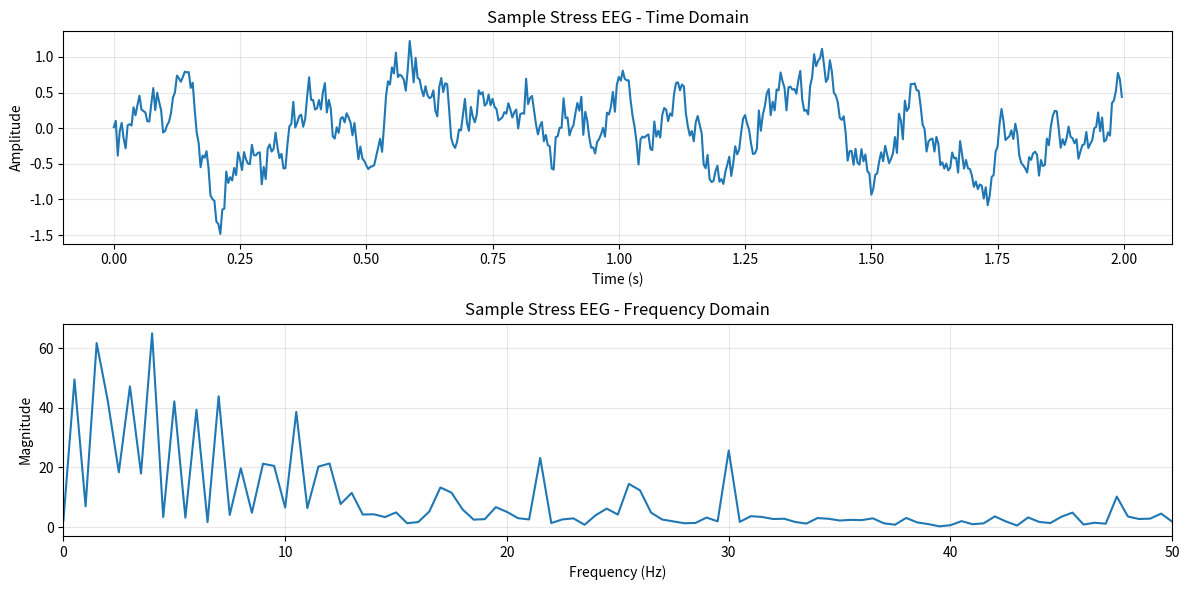
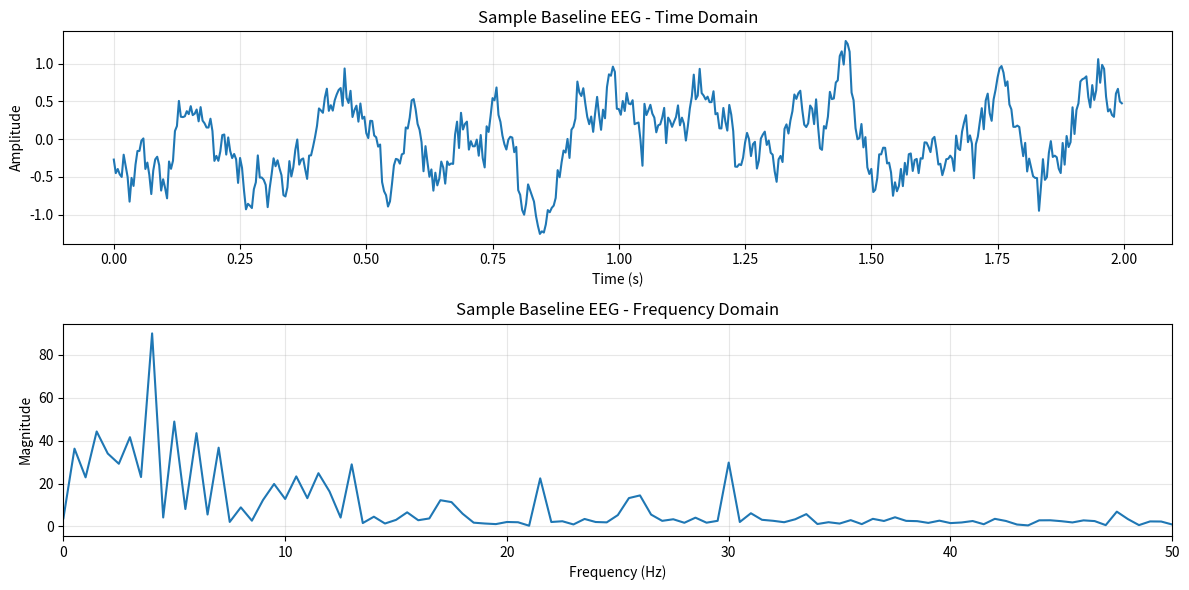

Python code for these plots, in order:
#!/usr/bin/env python3
# -*- coding: utf-8 -*-
"""
================================================================================
Sample EEG Data Generator for GenAI-RAG-EEG
================================================================================

Title: Synthetic EEG Data for Testing and Demonstration
Authors: [Your Name]
Version: 1.0.0

Description:
    This module generates synthetic EEG data for testing the GenAI-RAG-EEG
    pipeline without requiring access to real datasets (DEAP, SAM-40, WESAD).

    The synthetic data mimics key characteristics of real EEG:
    - Realistic frequency components (alpha, beta, theta, delta, gamma)
    - Multi-channel structure (32 channels, 10-20 system)
    - Stress vs. baseline differences in band power

Data Characteristics:
    - Sampling Rate: 256 Hz
    - Channels: 32 (standard 10-20 montage)
    - Segment Length: 512 samples (2 seconds)
    - Classes: 0 (Baseline/No Stress), 1 (Stress)

Usage:
    >>> from sample_eeg_data import generate_sample_data
    >>> X_train, y_train, X_test, y_test = generate_sample_data(n_samples=100)
    >>> print(X_train.shape)  # (80, 32, 512)

License: MIT
================================================================================
"""

import numpy as np
from typing import Tuple, Optional, Dict, List
import json
import os


# =============================================================================
# CONSTANTS
# =============================================================================

# EEG Configuration
N_CHANNELS = 32
SAMPLING_RATE = 256  # Hz
SEGMENT_LENGTH = 512  # samples (2 seconds)

# Standard 10-20 Electrode Names
CHANNEL_NAMES = [
    'Fp1', 'Fp2', 'F7', 'F3', 'Fz', 'F4', 'F8',
    'FC5', 'FC1', 'FC2', 'FC6',
    'T7', 'C3', 'Cz', 'C4', 'T8',
    'TP9', 'CP5', 'CP1', 'CP2', 'CP6', 'TP10',
    'P7', 'P3', 'Pz', 'P4', 'P8',
    'PO9', 'O1', 'Oz', 'O2', 'PO10'
]

# EEG Frequency Bands (Hz)
FREQUENCY_BANDS = {
    'delta': (0.5, 4),
    'theta': (4, 8),
    'alpha': (8, 13),
    'beta': (13, 30),
    'gamma': (30, 100)
}

# Stress-related power changes (relative to baseline)
STRESS_POWER_CHANGES = {
    'delta': 0.85,   # Decreased during stress
    'theta': 0.80,   # Decreased during stress
    'alpha': 0.70,   # Significantly decreased (less relaxation)
    'beta': 1.40,    # Increased (cognitive load)
    'gamma': 1.10    # Slightly increased
}


# =============================================================================
# SIGNAL GENERATION FUNCTIONS
# =============================================================================

def generate_eeg_band(
    n_samples: int,
    freq_range: Tuple[float, float],
    amplitude: float = 1.0,
    fs: int = SAMPLING_RATE
) -> np.ndarray:
    """
    Generate a single EEG frequency band signal.

    Logic:
    ------
    Creates a signal by summing multiple sinusoids within the specified
    frequency range, with random phases for naturalistic appearance.

    Args:
        n_samples: Number of time samples
        freq_range: (low_freq, high_freq) in Hz
        amplitude: Signal amplitude scaling factor
        fs: Sampling frequency in Hz

    Returns:
        signal: 1D numpy array of shape (n_samples,)

    Example:
        >>> alpha_signal = generate_eeg_band(512, (8, 13), amplitude=1.5)
    """
    t = np.arange(n_samples) / fs
    signal = np.zeros(n_samples)

    # Generate multiple frequency components
    n_components = 5
    frequencies = np.linspace(freq_range[0], freq_range[1], n_components)

    for freq in frequencies:
        phase = np.random.uniform(0, 2 * np.pi)
        signal += np.sin(2 * np.pi * freq * t + phase)

    # Normalize and scale
    signal = signal / n_components * amplitude

    return signal


def generate_single_channel_eeg(
    n_samples: int = SEGMENT_LENGTH,
    is_stress: bool = False,
    base_amplitudes: Optional[Dict[str, float]] = None
) -> np.ndarray:
    """
    Generate synthetic EEG for a single channel.

    Logic:
    ------
    1. Generate each frequency band separately
    2. Apply stress-related power modifications if is_stress=True
    3. Sum all bands and add Gaussian noise

    Data Flow:
    ----------
    Base amplitudes → Generate bands → Apply stress modulation → Sum + noise

    Args:
        n_samples: Number of time samples
        is_stress: Whether to generate stress-like pattern
        base_amplitudes: Optional dict of band amplitudes

    Returns:
        eeg: 1D numpy array of shape (n_samples,)
    """
    if base_amplitudes is None:
        # Default amplitudes based on typical EEG power distribution
        base_amplitudes = {
            'delta': 1.0,
            'theta': 0.8,
            'alpha': 0.6,
            'beta': 0.4,
            'gamma': 0.2
        }

    signal = np.zeros(n_samples)

    for band_name, freq_range in FREQUENCY_BANDS.items():
        amplitude = base_amplitudes.get(band_name, 0.5)

        # Apply stress modulation
        if is_stress:
            amplitude *= STRESS_POWER_CHANGES.get(band_name, 1.0)

        # Generate band signal
        band_signal = generate_eeg_band(n_samples, freq_range, amplitude)
        signal += band_signal

    # Add realistic noise
    noise = np.random.normal(0, 0.1, n_samples)
    signal += noise

    return signal


def generate_multichannel_eeg(
    n_samples: int = SEGMENT_LENGTH,
    n_channels: int = N_CHANNELS,
    is_stress: bool = False
) -> np.ndarray:
    """
    Generate synthetic multi-channel EEG data.

    Logic:
    ------
    1. Generate each channel independently
    2. Add spatial correlation between nearby electrodes
    3. Apply realistic amplitude variations across scalp

    Integration:
    ------------
    This function integrates with the DataLoader to provide
    test data in the same format as real datasets.

    Args:
        n_samples: Number of time samples per channel
        n_channels: Number of EEG channels
        is_stress: Whether to generate stress-like pattern

    Returns:
        eeg: 2D numpy array of shape (n_channels, n_samples)
    """
    # Regional amplitude variations (frontal > occipital for stress)
    regional_scaling = {
        'frontal': 1.2 if is_stress else 1.0,      # Fp1, Fp2, F3, F4, Fz, F7, F8
        'central': 1.0,                             # C3, Cz, C4
        'parietal': 0.9,                            # P3, Pz, P4
        'occipital': 0.8 if is_stress else 1.0,     # O1, Oz, O2
        'temporal': 1.1 if is_stress else 1.0       # T7, T8
    }

    # Map channels to regions
    def get_region(ch_name: str) -> str:
        if ch_name.startswith('F') or ch_name.startswith('Fp'):
            return 'frontal'
        elif ch_name.startswith('C') or ch_name.startswith('FC'):
            return 'central'
        elif ch_name.startswith('P') or ch_name.startswith('CP') or ch_name.startswith('PO'):
            return 'parietal'
        elif ch_name.startswith('O'):
            return 'occipital'
        elif ch_name.startswith('T'):
            return 'temporal'
        return 'central'

    eeg = np.zeros((n_channels, n_samples))

    for i in range(n_channels):
        ch_name = CHANNEL_NAMES[i] if i < len(CHANNEL_NAMES) else f'CH{i}'
        region = get_region(ch_name)
        scaling = regional_scaling.get(region, 1.0)

        # Generate channel with regional scaling
        base_amplitudes = {
            'delta': 1.0 * scaling,
            'theta': 0.8 * scaling,
            'alpha': 0.6 * scaling,
            'beta': 0.4 * scaling,
            'gamma': 0.2 * scaling
        }

        eeg[i] = generate_single_channel_eeg(
            n_samples=n_samples,
            is_stress=is_stress,
            base_amplitudes=base_amplitudes
        )

    # Add inter-channel correlation (nearby electrodes are correlated)
    correlation_matrix = np.eye(n_channels)
    for i in range(n_channels):
        for j in range(i + 1, min(i + 3, n_channels)):  # Correlate nearby channels
            correlation_matrix[i, j] = 0.3
            correlation_matrix[j, i] = 0.3

    # Apply correlation (simplified)
    correlated_eeg = eeg.copy()
    for i in range(n_channels):
        for j in range(n_channels):
            if i != j and correlation_matrix[i, j] > 0:
                correlated_eeg[i] += correlation_matrix[i, j] * 0.2 * eeg[j]

    return correlated_eeg


# =============================================================================
# DATASET GENERATION
# =============================================================================

def generate_sample_data(
    n_samples: int = 100,
    test_ratio: float = 0.2,
    random_seed: int = 42
) -> Tuple[np.ndarray, np.ndarray, np.ndarray, np.ndarray]:
    """
    Generate complete sample dataset for training and testing.

    Logic:
    ------
    1. Generate balanced stress and baseline samples
    2. Split into train/test sets
    3. Shuffle data

    Data Integration:
    -----------------
    Returns data in the same format as real dataset loaders:
    - X: (n_samples, n_channels, n_time_samples)
    - y: (n_samples,) with labels 0 or 1

    Args:
        n_samples: Total number of samples to generate
        test_ratio: Fraction of data for testing
        random_seed: Random seed for reproducibility

    Returns:
        X_train: Training EEG data (n_train, 32, 512)
        y_train: Training labels (n_train,)
        X_test: Testing EEG data (n_test, 32, 512)
        y_test: Testing labels (n_test,)

    Example:
        >>> X_train, y_train, X_test, y_test = generate_sample_data(n_samples=100)
        >>> print(f"Train: {X_train.shape}, Test: {X_test.shape}")
        Train: (80, 32, 512), Test: (20, 32, 512)
    """
    np.random.seed(random_seed)

    # Generate balanced dataset
    n_per_class = n_samples // 2

    # Generate stress samples (class 1)
    stress_samples = np.array([
        generate_multichannel_eeg(is_stress=True)
        for _ in range(n_per_class)
    ])
    stress_labels = np.ones(n_per_class, dtype=np.int64)

    # Generate baseline samples (class 0)
    baseline_samples = np.array([
        generate_multichannel_eeg(is_stress=False)
        for _ in range(n_per_class)
    ])
    baseline_labels = np.zeros(n_per_class, dtype=np.int64)

    # Combine
    X = np.concatenate([stress_samples, baseline_samples], axis=0)
    y = np.concatenate([stress_labels, baseline_labels], axis=0)

    # Shuffle
    indices = np.random.permutation(len(X))
    X = X[indices]
    y = y[indices]

    # Split
    n_test = int(len(X) * test_ratio)
    n_train = len(X) - n_test

    X_train, X_test = X[:n_train], X[n_train:]
    y_train, y_test = y[:n_train], y[n_train:]

    return X_train.astype(np.float32), y_train, X_test.astype(np.float32), y_test


def generate_sample_contexts(
    n_samples: int,
    random_seed: int = 42
) -> List[str]:
    """
    Generate sample context strings for text encoder.

    Logic:
    ------
    Creates realistic context strings mimicking experimental conditions.

    Args:
        n_samples: Number of context strings to generate
        random_seed: Random seed for reproducibility

    Returns:
        contexts: List of context strings
    """
    np.random.seed(random_seed)

    tasks = ['Stroop', 'Arithmetic', 'Mirror Tracing', 'N-back', 'Rest']
    genders = ['M', 'F']
    ages = list(range(18, 45))

    contexts = []
    for _ in range(n_samples):
        task = np.random.choice(tasks)
        age = np.random.choice(ages)
        gender = np.random.choice(genders)
        context = f"Task: {task}. Age: {age} years. Gender: {gender}."
        contexts.append(context)

    return contexts


def save_sample_data(
    output_dir: str = 'data/sample',
    n_samples: int = 100
) -> Dict[str, str]:
    """
    Save sample data to files for reproducibility.

    Logic:
    ------
    1. Generate sample data
    2. Save as numpy files
    3. Save metadata as JSON

    Args:
        output_dir: Output directory path
        n_samples: Number of samples to generate

    Returns:
        file_paths: Dictionary of saved file paths
    """
    os.makedirs(output_dir, exist_ok=True)

    # Generate data
    X_train, y_train, X_test, y_test = generate_sample_data(n_samples)
    contexts = generate_sample_contexts(len(X_train) + len(X_test))

    # Save numpy arrays
    np.save(os.path.join(output_dir, 'X_train.npy'), X_train)
    np.save(os.path.join(output_dir, 'y_train.npy'), y_train)
    np.save(os.path.join(output_dir, 'X_test.npy'), X_test)
    np.save(os.path.join(output_dir, 'y_test.npy'), y_test)

    # Save metadata
    metadata = {
        'n_channels': N_CHANNELS,
        'sampling_rate': SAMPLING_RATE,
        'segment_length': SEGMENT_LENGTH,
        'channel_names': CHANNEL_NAMES,
        'frequency_bands': FREQUENCY_BANDS,
        'n_train_samples': len(X_train),
        'n_test_samples': len(X_test),
        'class_distribution': {
            'train_stress': int(y_train.sum()),
            'train_baseline': int(len(y_train) - y_train.sum()),
            'test_stress': int(y_test.sum()),
            'test_baseline': int(len(y_test) - y_test.sum())
        },
        'contexts': contexts[:10]  # Sample contexts
    }

    with open(os.path.join(output_dir, 'metadata.json'), 'w') as f:
        json.dump(metadata, f, indent=2)

    # Save contexts
    with open(os.path.join(output_dir, 'contexts.txt'), 'w') as f:
        for ctx in contexts:
            f.write(ctx + '\n')

    return {
        'X_train': os.path.join(output_dir, 'X_train.npy'),
        'y_train': os.path.join(output_dir, 'y_train.npy'),
        'X_test': os.path.join(output_dir, 'X_test.npy'),
        'y_test': os.path.join(output_dir, 'y_test.npy'),
        'metadata': os.path.join(output_dir, 'metadata.json'),
        'contexts': os.path.join(output_dir, 'contexts.txt')
    }


# =============================================================================
# VISUALIZATION
# =============================================================================

def visualize_sample_eeg(
    eeg: np.ndarray,
    channel_idx: int = 0,
    title: str = "Sample EEG Signal"
) -> None:
    """
    Visualize EEG signal for debugging.

    Args:
        eeg: EEG array of shape (n_channels, n_samples) or (n_samples,)
        channel_idx: Channel index to plot (if multi-channel)
        title: Plot title
    """
    try:
        import matplotlib.pyplot as plt

        if eeg.ndim == 2:
            signal = eeg[channel_idx]
        else:
            signal = eeg

        t = np.arange(len(signal)) / SAMPLING_RATE

        fig, axes = plt.subplots(2, 1, figsize=(12, 6))

        # Time domain
        axes[0].plot(t, signal)
        axes[0].set_xlabel('Time (s)')
        axes[0].set_ylabel('Amplitude')
        axes[0].set_title(f'{title} - Time Domain')
        axes[0].grid(True, alpha=0.3)

        # Frequency domain
        from scipy.fft import fft, fftfreq
        n = len(signal)
        yf = np.abs(fft(signal))[:n//2]
        xf = fftfreq(n, 1/SAMPLING_RATE)[:n//2]

        axes[1].plot(xf, yf)
        axes[1].set_xlabel('Frequency (Hz)')
        axes[1].set_ylabel('Magnitude')
        axes[1].set_title(f'{title} - Frequency Domain')
        axes[1].set_xlim(0, 50)
        axes[1].grid(True, alpha=0.3)

        plt.tight_layout()
        plt.savefig('sample_eeg_visualization.png', dpi=300)
        plt.close()
        print("Saved visualization to sample_eeg_visualization.png")

    except ImportError:
        print("Matplotlib not available for visualization")


# =============================================================================
# MAIN EXECUTION
# =============================================================================

if __name__ == "__main__":
    """
    Generate and save sample data when run directly.

    Usage:
        python sample_eeg_data.py
    """
    print("=" * 70)
    print("SAMPLE EEG DATA GENERATOR")
    print("GenAI-RAG-EEG - Synthetic Data for Testing")
    print("=" * 70)

    # Generate data
    print("\n[1] Generating sample data...")
    X_train, y_train, X_test, y_test = generate_sample_data(n_samples=200)

    print(f"\n[2] Data shapes:")
    print(f"    X_train: {X_train.shape}")
    print(f"    y_train: {y_train.shape}")
    print(f"    X_test: {X_test.shape}")
    print(f"    y_test: {y_test.shape}")

    print(f"\n[3] Class distribution:")
    print(f"    Train - Stress: {y_train.sum()}, Baseline: {len(y_train) - y_train.sum()}")
    print(f"    Test - Stress: {y_test.sum()}, Baseline: {len(y_test) - y_test.sum()}")

    # Save data
    print("\n[4] Saving to disk...")
    file_paths = save_sample_data(output_dir='data/sample', n_samples=200)
    for name, path in file_paths.items():
        print(f"    {name}: {path}")

    # Visualize
    print("\n[5] Generating visualization...")
    visualize_sample_eeg(X_train[0], channel_idx=0, title="Sample Stress EEG")
    visualize_sample_eeg(X_train[-1], channel_idx=0, title="Sample Baseline EEG")

    print("\n" + "=" * 70)
    print("SAMPLE DATA GENERATION COMPLETE")
    print("=" * 70)
